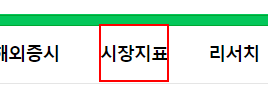
Task: RPA_Session_4_[number redacted]
Workflow: Main

Step 1: click on the element '시장지표' in window '네이버 금융' (chrome.exe)

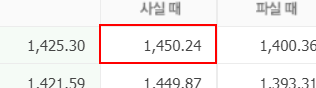
Step 2: get-text from the table cell in window '시장지표 : 네이버 금융' (chrome.exe)

Step 3: type "[email redacted]" into the text box 'email' in window 'ACME System 1 - Log In' (chrome.exe) (no picture)

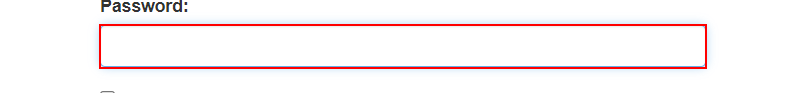
Step 4: type [Password] into the text box 'password' in window 'ACME System 1 - Log In' (chrome.exe)

Step 5: click on the button in window 'ACME System 1 - Log In' (chrome.exe) (no picture)

Step 6: type "[email redacted]" into the text box 'email' in window 'ACME System 1 - Log In' (chrome.exe) (no picture)

Step 7: type [Password] into the text box 'password' in window 'ACME System 1 - Log In' (chrome.exe) (no picture)

Step 8: click on the button in window 'ACME System 1 - Log In' (chrome.exe) (no picture)

Step 9: type "[email redacted]" into the text box 'email' in window 'ACME System 1 - Log In' (chrome.exe) (no picture)

Step 10: type [Password] into the text box 'password' in window 'ACME System 1 - Log In' (chrome.exe) (no picture)

Step 11: click on the button in window 'ACME System 1 - Log In' (chrome.exe) (no picture)

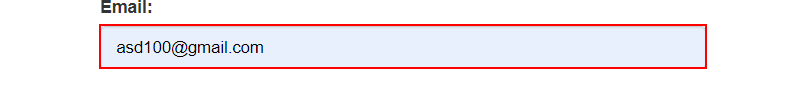
Step 12: type "[email redacted]" into the text box 'email' in window 'ACME System 1 - Log In' (chrome.exe)

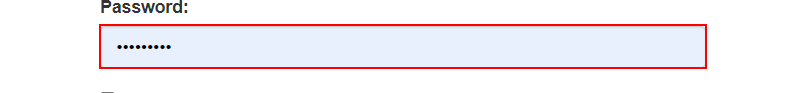
Step 13: type [password] into the text box 'password' in window 'ACME System 1 - Log In' (chrome.exe)

Step 14: click on the button in window 'ACME System 1 - Log In' (chrome.exe) (no picture)

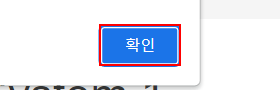
Step 15: click on the push button '확인' in window 'ACME System 1 - Dashboard - Chrome' (chrome.exe)

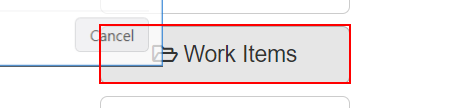
Step 16: click on the button 'Work Items' in window 'ACME System 1 - Dashboard' (chrome.exe)

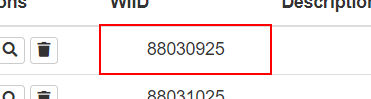
Step 17: get-text from the table cell in window 'ACME System 1 - Work Items' (chrome.exe)

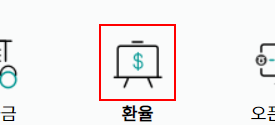
Step 18: click on the element in window '하나은행' (chrome.exe)

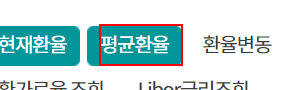
Step 19: click on the element '평균환율' in window '현재환율 < 환율/외화예금 금리 < 상품 < 하나은행' (chrome.exe)

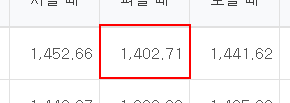
Step 20: get-text from the table cell in window '평균환율 < 환율/외화예금 금리 < 상품 < 하나은행' (chrome.exe)

Step 21: click on the element '시장지표' in window '네이버 금융' (chrome.exe) (same screen as step 1)

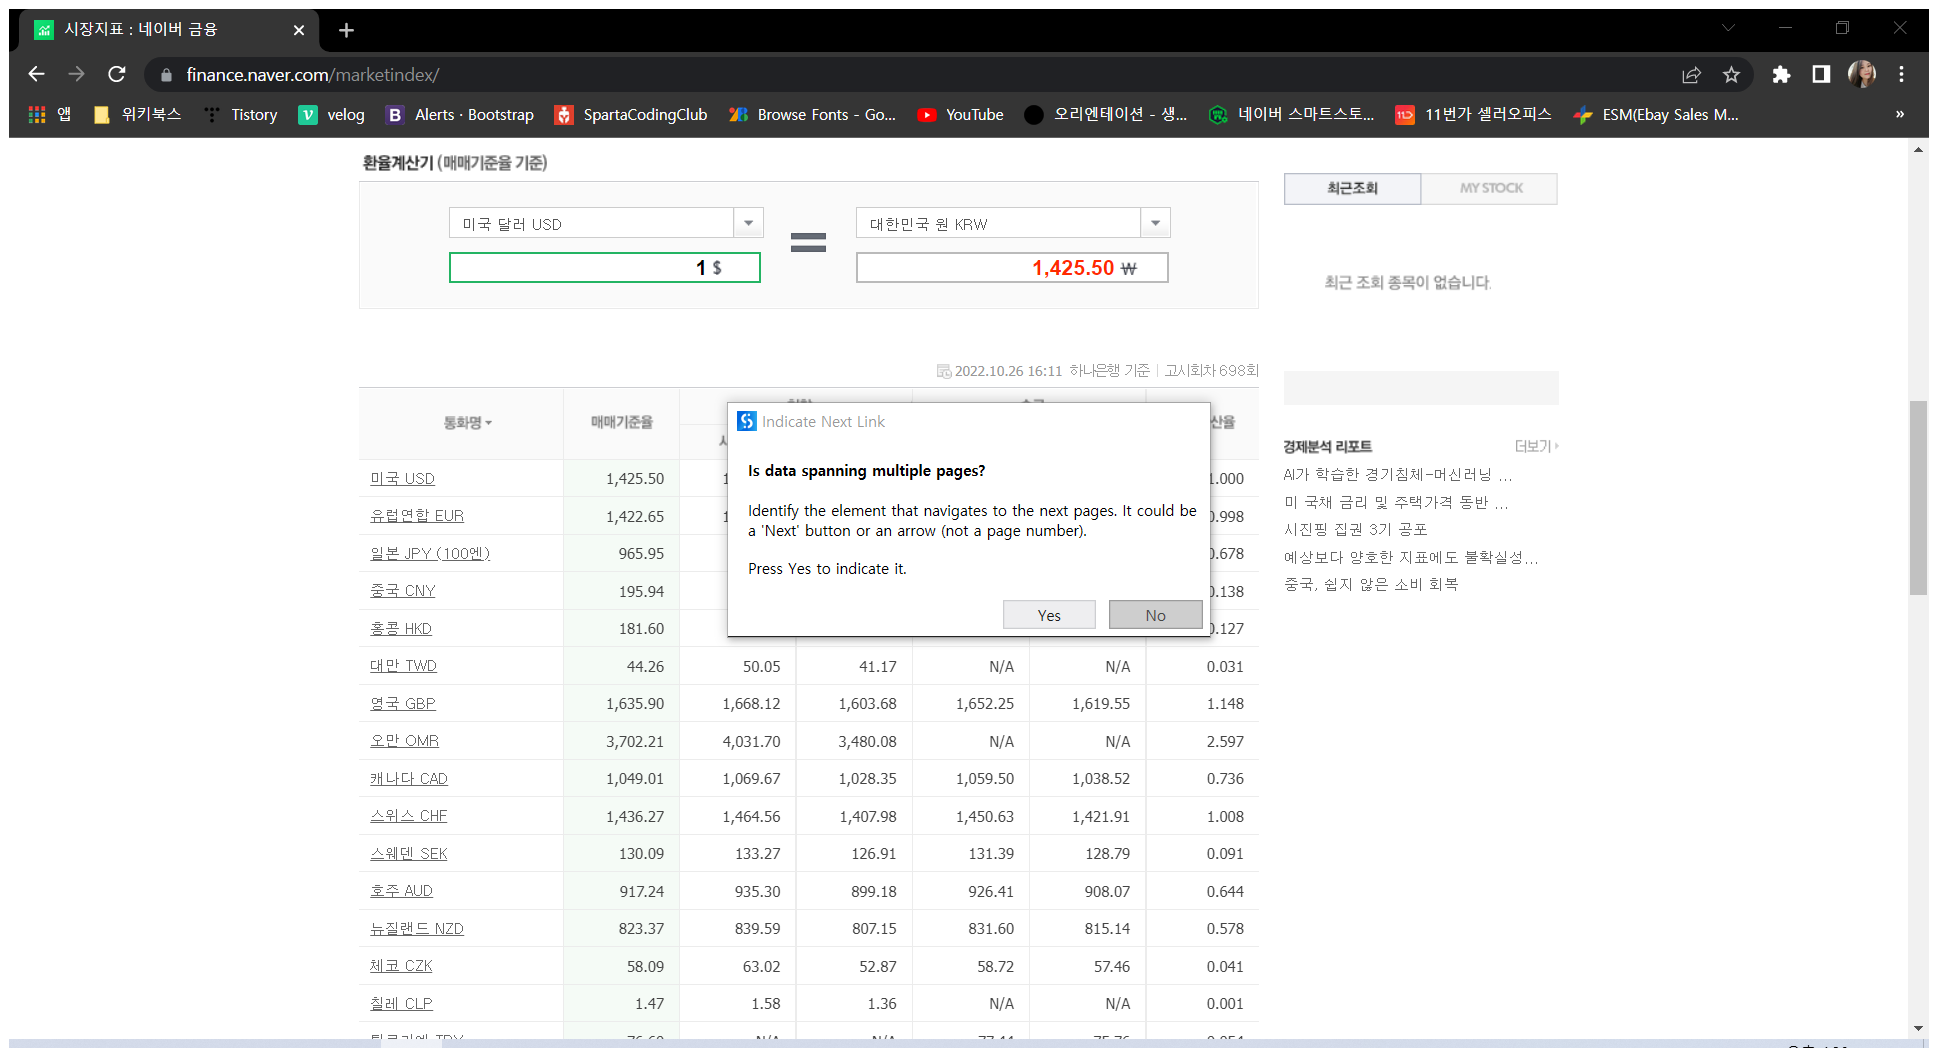
Step 22: Attach Browser '          Page' in window '시장지표 : 네이버 금융' (chrome.exe)

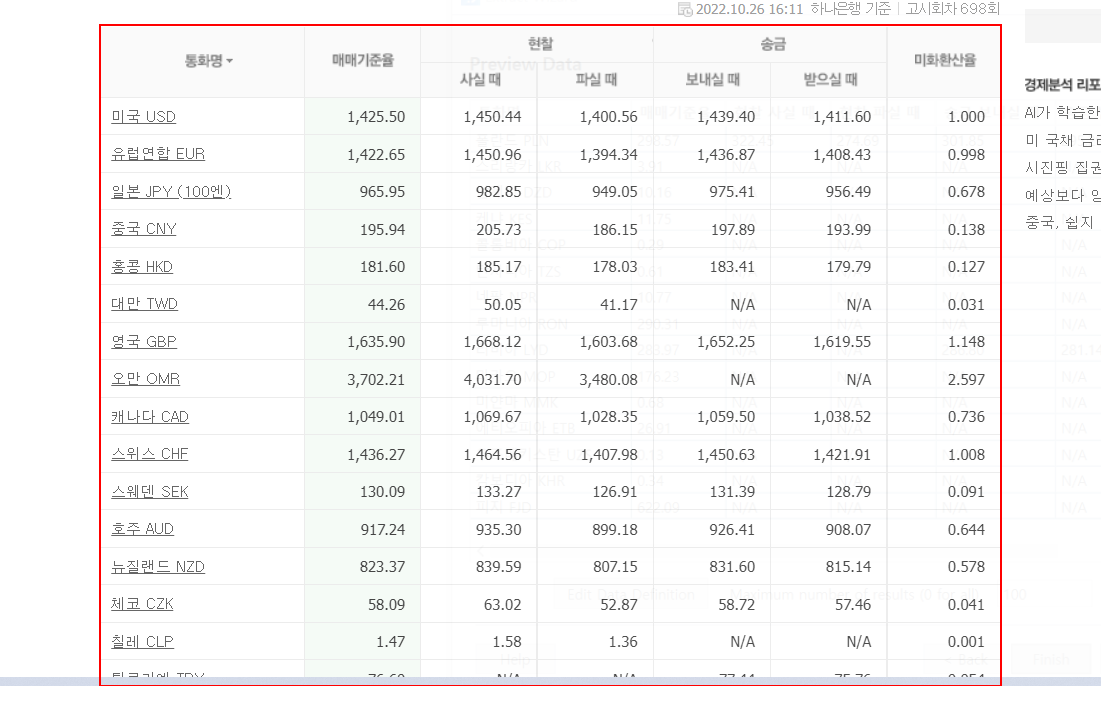
Step 23: get-text from the table

Step 24: click on the element in window '하나은행' (chrome.exe) (same screen as step 18)

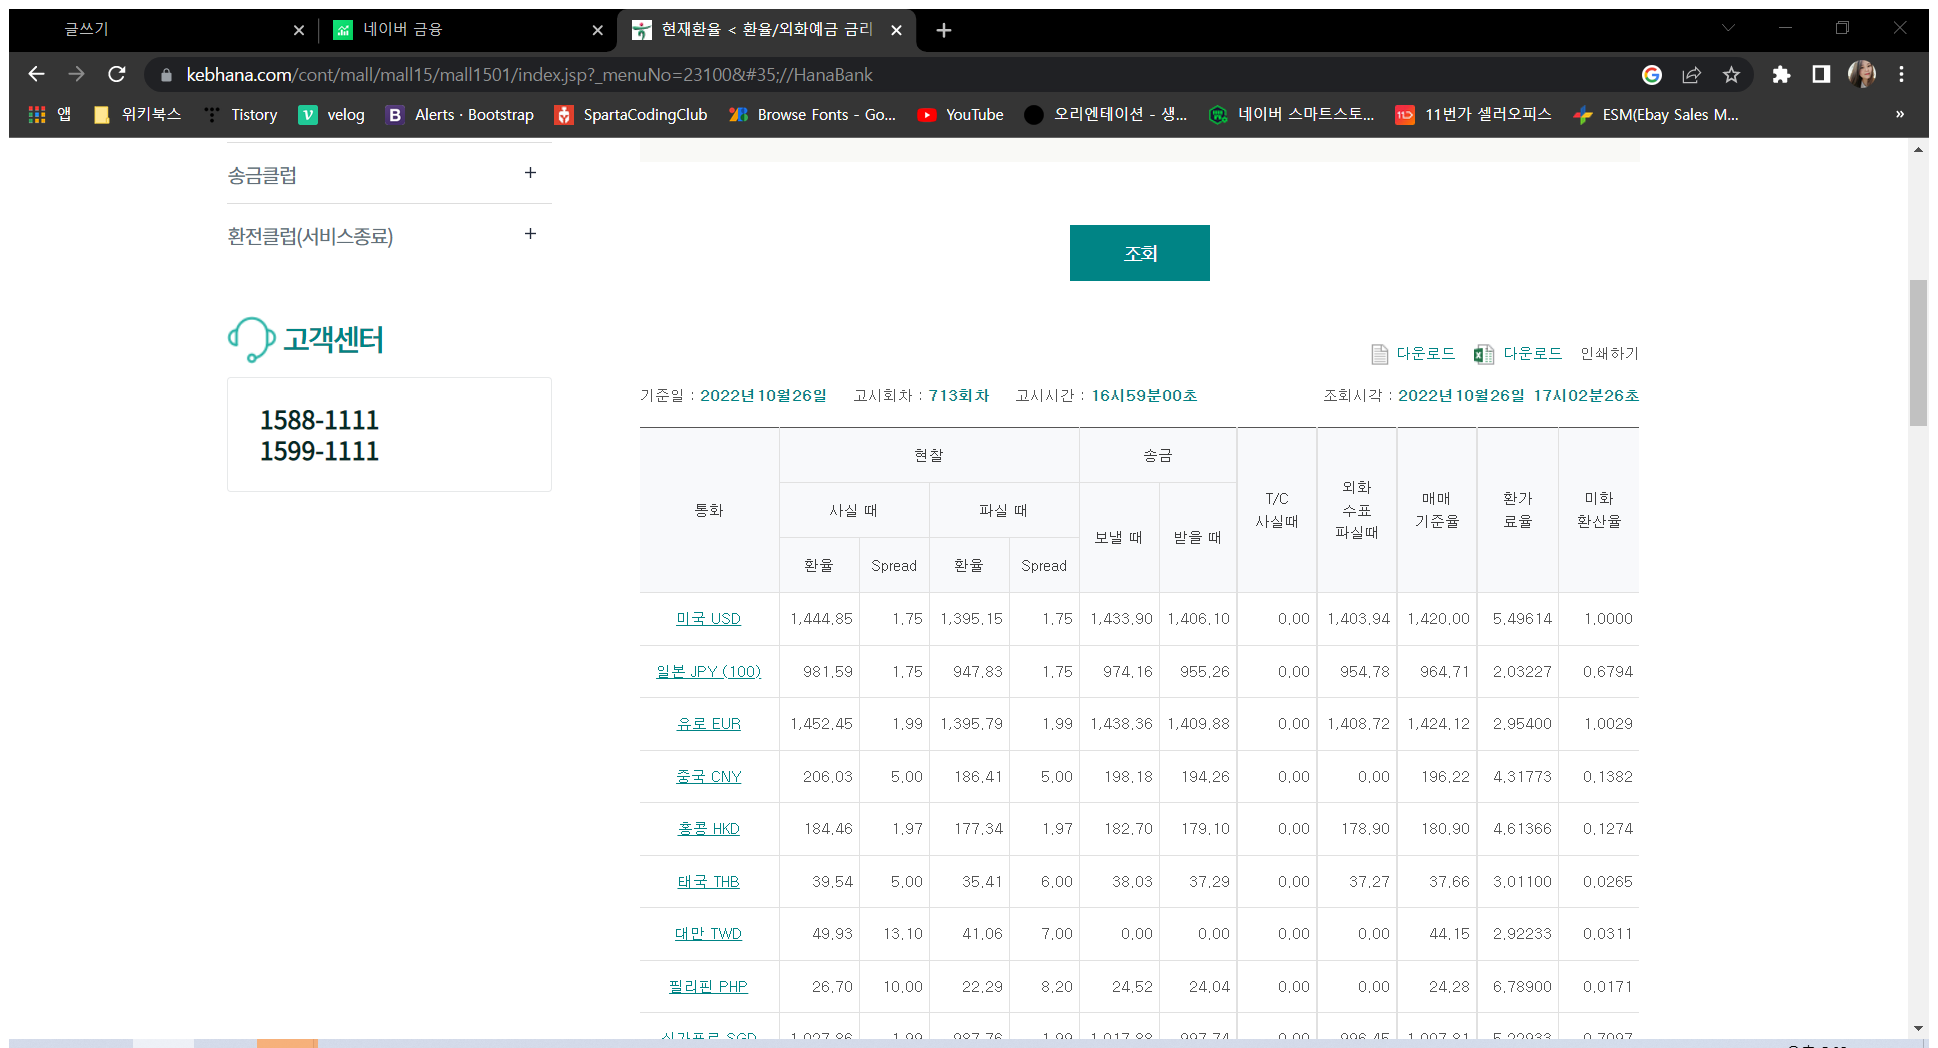
Step 25: Attach Browser '          Page' in window '현재환율 < 환율/외화예금 금리 < 상품 < 하나은행' (chrome.exe)

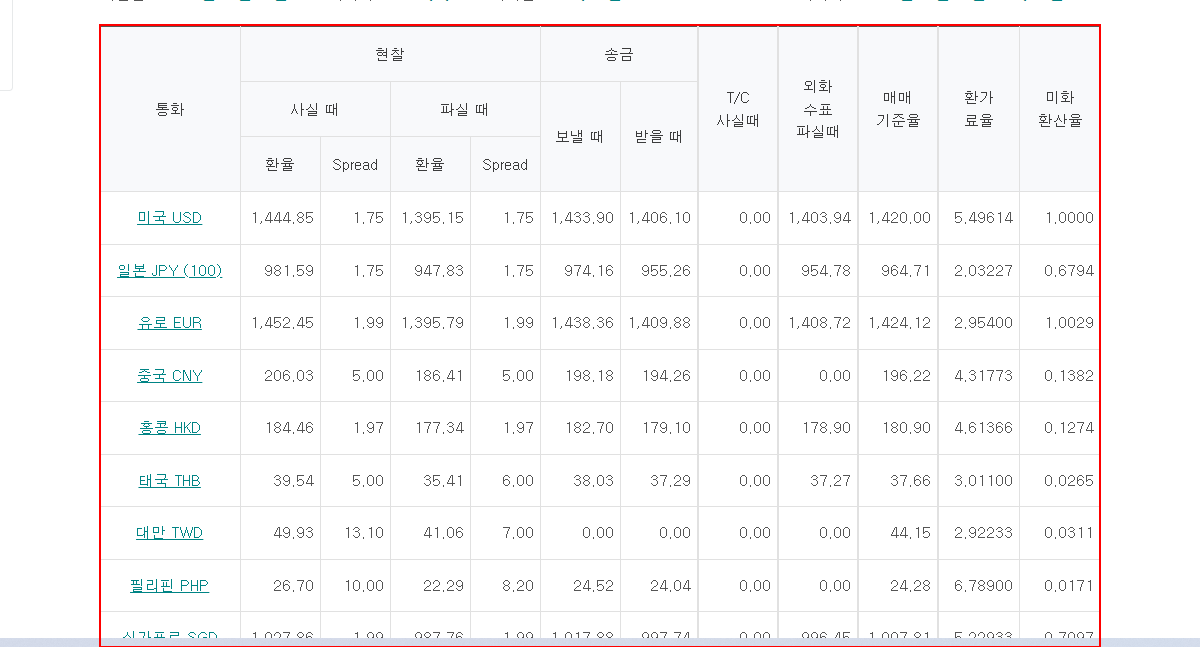
Step 26: get-text from the table '기간별 기준가격 고시회차에 대한 내용'